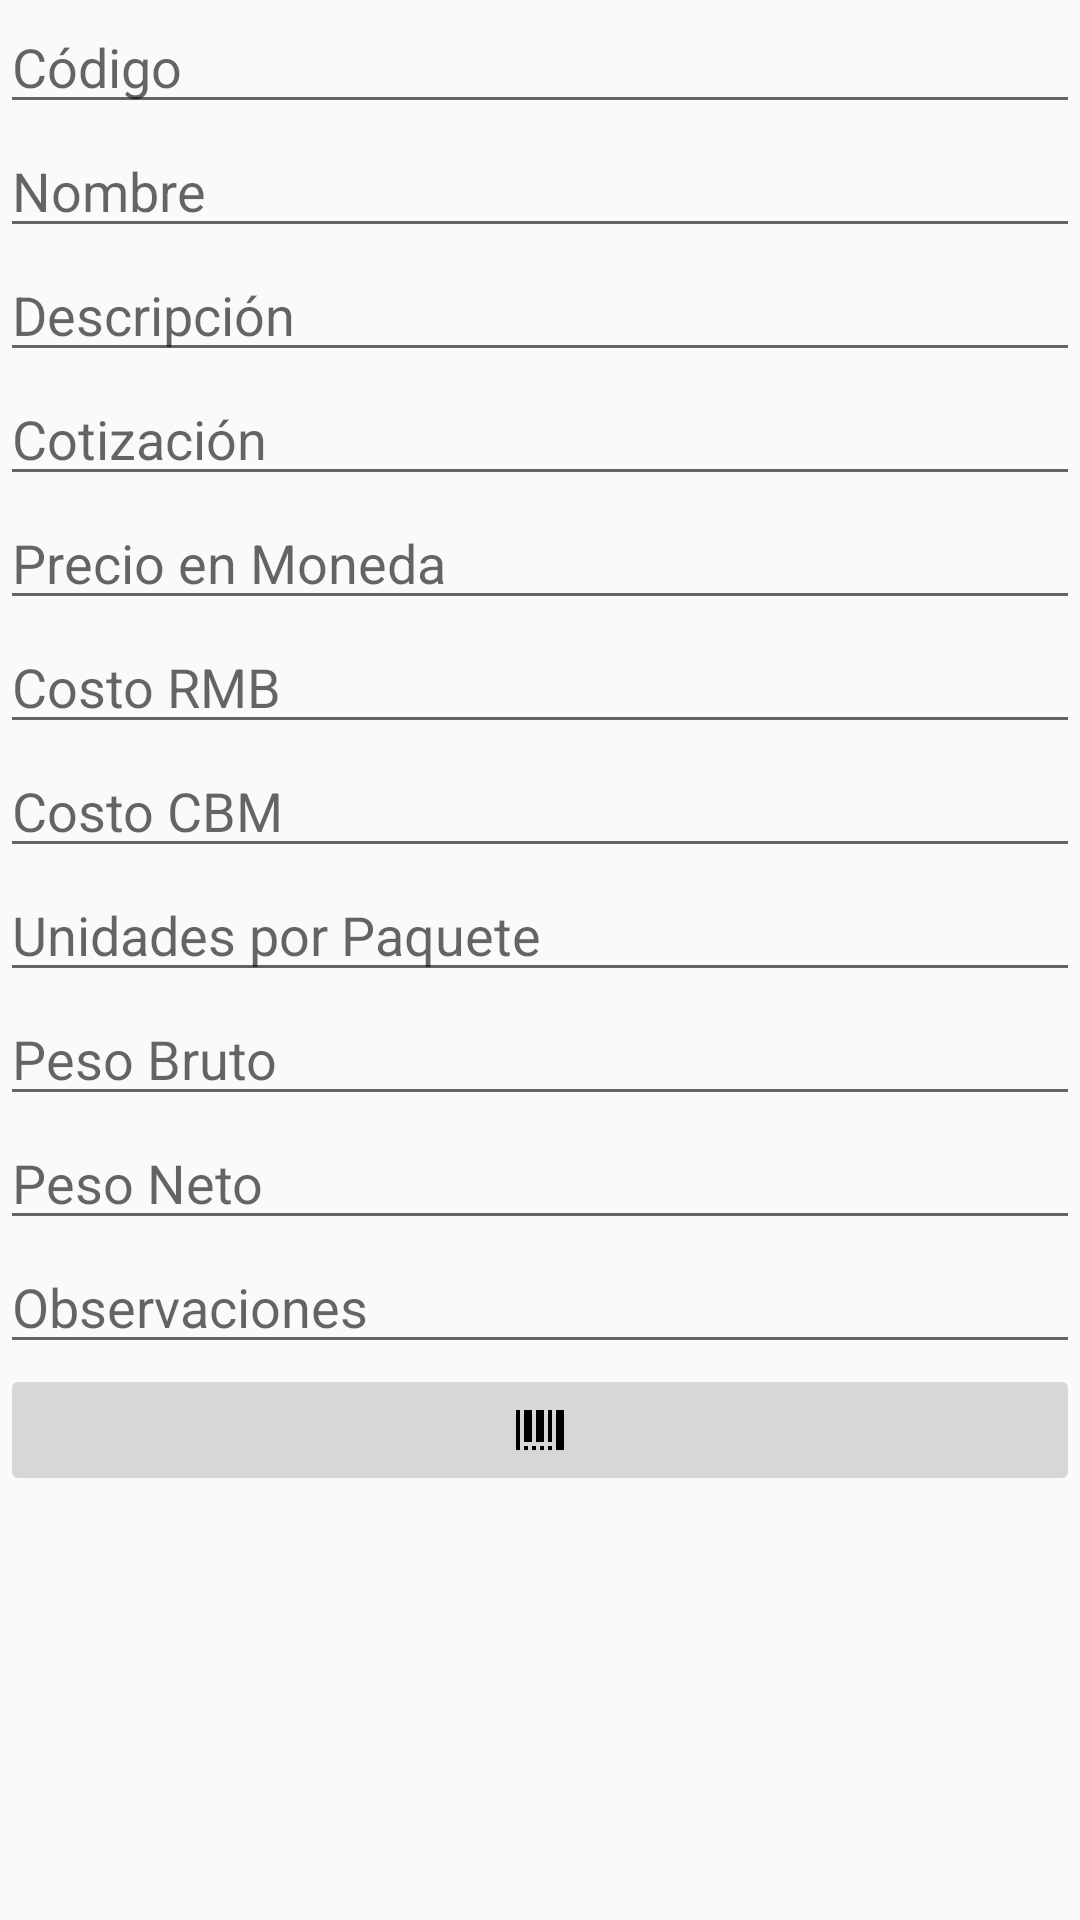

Produce the Android XML layout that renders to this screen, including the resource entries it uses.
<!-- AndroidManifest.xml: application theme AppTheme -->
<!-- res/layout/activity_product_edit.xml -->
<?xml version="1.0" encoding="utf-8"?>
<android.support.constraint.ConstraintLayout xmlns:android="http://schemas.android.com/apk/res/android"
    xmlns:app="http://schemas.android.com/apk/res-auto"
    xmlns:tools="http://schemas.android.com/tools"
    android:layout_width="match_parent"
    android:layout_height="match_parent"
    tools:context="soft.example.salesapp.Product.ProductEditActivity">

    <EditText
        android:id="@+id/code"
        android:layout_width="match_parent"
        android:layout_height="wrap_content"
        android:ems="10"
        android:inputType="text"
        android:hint="@string/product_code"
        app:layout_constraintLeft_toLeftOf="parent"
        app:layout_constraintTop_toTopOf="parent"/>

    <EditText
        android:id="@+id/name"
        android:layout_width="match_parent"
        android:layout_height="wrap_content"
        android:ems="10"
        android:inputType="text"
        android:hint="@string/product_name"
        app:layout_constraintLeft_toLeftOf="parent"
        app:layout_constraintRight_toRightOf="parent"
        app:layout_constraintTop_toBottomOf="@+id/code" />

    <EditText
        android:id="@+id/description"
        android:layout_width="match_parent"
        android:layout_height="wrap_content"
        android:ems="10"
        android:inputType="text"
        android:hint="@string/product_description"
        app:layout_constraintTop_toBottomOf="@+id/name"
        app:layout_constraintLeft_toLeftOf="parent"
        app:layout_constraintRight_toRightOf="parent"/>

    <EditText
        android:id="@+id/quotation"
        android:layout_width="match_parent"
        android:layout_height="wrap_content"
        android:ems="10"
        android:inputType="numberDecimal"
        android:hint="@string/product_quotation"
        app:layout_constraintTop_toBottomOf="@+id/description"
        app:layout_constraintLeft_toLeftOf="parent"
        app:layout_constraintRight_toRightOf="parent"/>

    <EditText
        android:id="@+id/priceInCurrency"
        android:layout_width="match_parent"
        android:layout_height="wrap_content"
        android:ems="10"
        android:inputType="numberDecimal"
        android:hint="@string/product_priceInCurrency"
        app:layout_constraintTop_toBottomOf="@+id/quotation"
        app:layout_constraintLeft_toLeftOf="parent"
        app:layout_constraintRight_toRightOf="parent"/>

    <EditText
        android:id="@+id/costRmb"
        android:layout_width="match_parent"
        android:layout_height="wrap_content"
        android:ems="10"
        android:inputType="numberDecimal"
        android:hint="@string/product_costRmb"
        app:layout_constraintTop_toBottomOf="@+id/priceInCurrency"
        app:layout_constraintLeft_toLeftOf="parent"
        app:layout_constraintRight_toRightOf="parent"/>

    <EditText
        android:id="@+id/costCbm"
        android:layout_width="match_parent"
        android:layout_height="wrap_content"
        android:ems="10"
        android:inputType="numberDecimal"
        android:hint="@string/product_costCbm"
        app:layout_constraintTop_toBottomOf="@+id/costRmb"
        app:layout_constraintLeft_toLeftOf="parent"
        app:layout_constraintRight_toRightOf="parent"/>

    <EditText
        android:id="@+id/unitsPerPackage"
        android:layout_width="match_parent"
        android:layout_height="wrap_content"
        android:ems="10"
        android:inputType="number"
        android:hint="@string/product_unitsPerPackage"
        app:layout_constraintTop_toBottomOf="@+id/costCbm"
        app:layout_constraintLeft_toLeftOf="parent"
        app:layout_constraintRight_toRightOf="parent"/>

    <EditText
        android:id="@+id/grossWeight"
        android:layout_width="match_parent"
        android:layout_height="wrap_content"
        android:ems="10"
        android:inputType="numberDecimal"
        android:hint="@string/product_grossWeight"
        app:layout_constraintTop_toBottomOf="@+id/unitsPerPackage"
        app:layout_constraintLeft_toLeftOf="parent"
        app:layout_constraintRight_toRightOf="parent"/>

    <EditText
        android:id="@+id/netWeight"
        android:layout_width="match_parent"
        android:layout_height="wrap_content"
        android:ems="10"
        android:inputType="numberDecimal"
        android:hint="@string/product_netWeight"
        app:layout_constraintTop_toBottomOf="@+id/grossWeight"
        app:layout_constraintLeft_toLeftOf="parent"
        app:layout_constraintRight_toRightOf="parent"/>

    <EditText
        android:id="@+id/observations"
        android:layout_width="match_parent"
        android:layout_height="wrap_content"
        android:ems="10"
        android:inputType="text"
        android:hint="@string/product_observations"
        app:layout_constraintTop_toBottomOf="@+id/netWeight"
        app:layout_constraintLeft_toLeftOf="parent"
        app:layout_constraintRight_toRightOf="parent"/>

    <ImageButton
        android:id="@+id/save"
        android:layout_width="match_parent"
        android:layout_height="wrap_content"
        android:src="@drawable/ic_barcode"
        app:layout_constraintTop_toBottomOf="@+id/observations"
        app:layout_constraintLeft_toLeftOf="parent"
        app:layout_constraintRight_toRightOf="parent"
        android:onClick="save"/>

</android.support.constraint.ConstraintLayout>
<!-- resources referenced by this layout -->
<resources>
  <!-- drawable ic_barcode: vector/xml drawable (drawable, 2770 chars, omitted) -->
  <string name="product_code">Código</string>
  <string name="product_costCbm">Costo CBM</string>
  <string name="product_costRmb">Costo RMB</string>
  <string name="product_description">Descripción</string>
  <string name="product_grossWeight">Peso Bruto</string>
  <string name="product_name">Nombre</string>
  <string name="product_netWeight">Peso Neto</string>
  <string name="product_observations">Observaciones</string>
  <string name="product_priceInCurrency">Precio en Moneda</string>
  <string name="product_quotation">Cotización</string>
  <string name="product_unitsPerPackage">Unidades por Paquete</string>
  <style name="AppTheme" parent="Theme.AppCompat.Light.DarkActionBar">
          
          <item name="colorPrimary">@color/colorPrimary</item>
          <item name="colorPrimaryDark">@color/colorPrimaryDark</item>
          <item name="colorAccent">@color/colorAccent</item>
      </style>
  <color name="colorPrimary">#3F51B5</color>
  <color name="colorPrimaryDark">#303F9F</color>
  <color name="colorAccent">#FF4081</color>
</resources>
